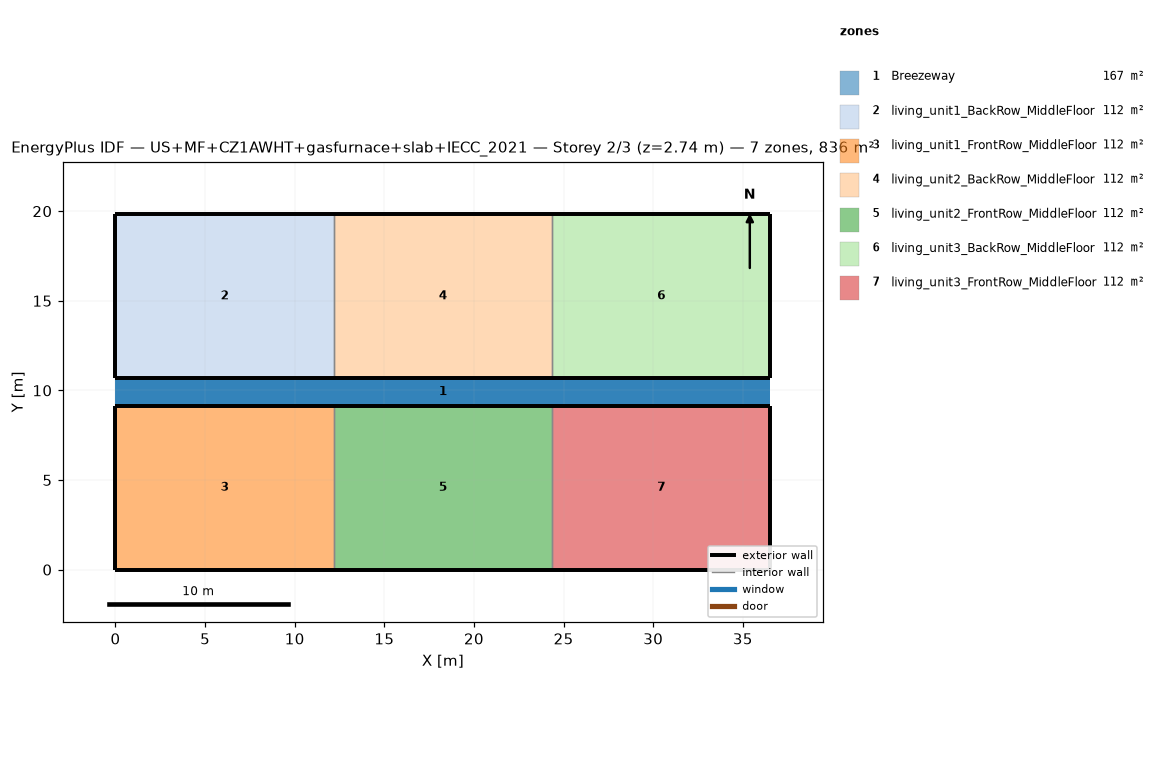
=== STOREY PLAN SPEC (per zone: floor XY polygon, exterior-wall plan segments, windows/doors) ===
zone 1: Breezeway  (167.0 m²)
  floor: (36.54, 9.16) (0.00, 9.16) (0.00, 10.68) (36.54, 10.68)
  floor: (36.54, 9.16) (0.00, 9.16) (0.00, 10.68) (36.54, 10.68)
  floor: (36.54, 9.16) (0.00, 9.16) (0.00, 10.68) (36.54, 10.68)
zone 2: living_unit1_BackRow_MiddleFloor  (111.5 m²)
  floor: (12.18, 10.68) (0.00, 10.68) (0.00, 19.84) (12.18, 19.84)
  exterior wall: (0.00, 10.68) – (12.18, 10.68)  [12.2 m]
  exterior wall: (12.18, 19.84) – (0.00, 19.84)  [12.2 m]
  exterior wall: (0.00, 19.84) – (0.00, 10.68)  [9.2 m]
  interior walls: 1
zone 3: living_unit1_FrontRow_MiddleFloor  (111.5 m²)
  floor: (12.18, 0.00) (0.00, 0.00) (0.00, 9.16) (12.18, 9.16)
  exterior wall: (0.00, 0.00) – (12.18, 0.00)  [12.2 m]
  exterior wall: (12.18, 9.16) – (0.00, 9.16)  [12.2 m]
  exterior wall: (0.00, 9.16) – (0.00, 0.00)  [9.2 m]
  interior walls: 1
zone 4: living_unit2_BackRow_MiddleFloor  (111.5 m²)
  floor: (24.36, 10.68) (12.18, 10.68) (12.18, 19.84) (24.36, 19.84)
  exterior wall: (12.18, 10.68) – (24.36, 10.68)  [12.2 m]
  exterior wall: (24.36, 19.84) – (12.18, 19.84)  [12.2 m]
  interior walls: 2
zone 5: living_unit2_FrontRow_MiddleFloor  (111.5 m²)
  floor: (24.36, 0.00) (12.18, 0.00) (12.18, 9.16) (24.36, 9.16)
  exterior wall: (12.18, 0.00) – (24.36, 0.00)  [12.2 m]
  exterior wall: (24.36, 9.16) – (12.18, 9.16)  [12.2 m]
  interior walls: 2
zone 6: living_unit3_BackRow_MiddleFloor  (111.5 m²)
  floor: (36.54, 10.68) (24.36, 10.68) (24.36, 19.84) (36.54, 19.84)
  exterior wall: (24.36, 10.68) – (36.54, 10.68)  [12.2 m]
  exterior wall: (36.54, 10.68) – (36.54, 19.84)  [9.2 m]
  exterior wall: (36.54, 19.84) – (24.36, 19.84)  [12.2 m]
  interior walls: 1
zone 7: living_unit3_FrontRow_MiddleFloor  (111.5 m²)
  floor: (36.54, 0.00) (24.36, 0.00) (24.36, 9.16) (36.54, 9.16)
  exterior wall: (24.36, 0.00) – (36.54, 0.00)  [12.2 m]
  exterior wall: (36.54, 0.00) – (36.54, 9.16)  [9.2 m]
  exterior wall: (36.54, 9.16) – (24.36, 9.16)  [12.2 m]
  interior walls: 1

=== DERIVED (storey summary) ===
Building: US+MF+CZ1AWHT+gasfurnace+slab+IECC_2021
Storey: 2 of 3  (floor level z = 2.74 m)
Storey gross floor area: 836.2 m²
Zones on this storey: 7
  - Breezeway: floor 167.0 m²
  - living_unit1_BackRow_MiddleFloor: floor 111.5 m²; exterior wall 33.5 m (86.9 m²); WWR 0.0%
  - living_unit1_FrontRow_MiddleFloor: floor 111.5 m²; exterior wall 33.5 m (86.9 m²); WWR 0.0%
  - living_unit2_BackRow_MiddleFloor: floor 111.5 m²; exterior wall 24.4 m (63.1 m²); WWR 0.0%
  - living_unit2_FrontRow_MiddleFloor: floor 111.5 m²; exterior wall 24.4 m (63.1 m²); WWR 0.0%
  - living_unit3_BackRow_MiddleFloor: floor 111.5 m²; exterior wall 33.5 m (86.9 m²); WWR 0.0%
  - living_unit3_FrontRow_MiddleFloor: floor 111.5 m²; exterior wall 33.5 m (86.9 m²); WWR 0.0%
Zone adjacency (shared interzone walls):
  - living_unit1_BackRow_MiddleFloor ↔ living_unit2_BackRow_MiddleFloor
  - living_unit1_FrontRow_MiddleFloor ↔ living_unit2_FrontRow_MiddleFloor
  - living_unit2_BackRow_MiddleFloor ↔ living_unit3_BackRow_MiddleFloor
  - living_unit2_FrontRow_MiddleFloor ↔ living_unit3_FrontRow_MiddleFloor